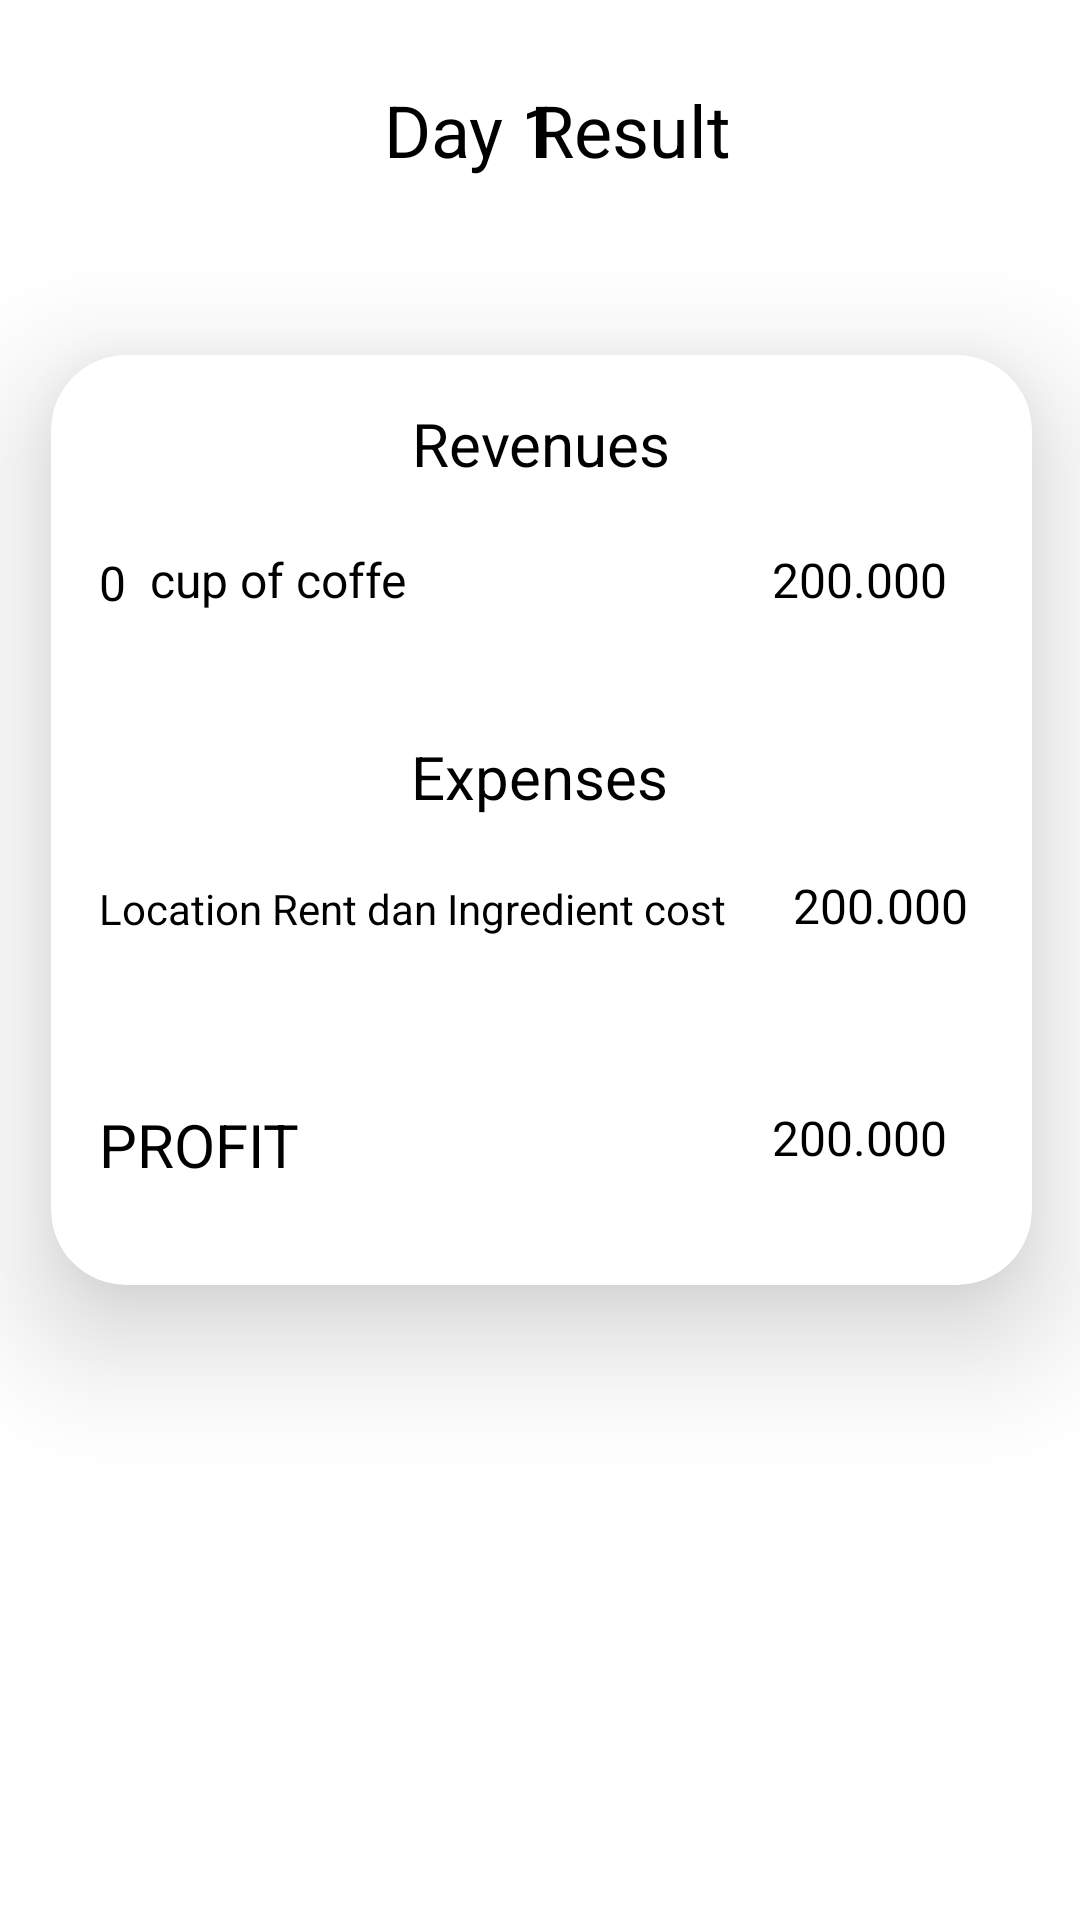

Android layout source for this screen:
<!-- AndroidManifest.xml: application theme Theme.ProjectUTS_160420077 -->
<!-- res/layout/activity_result.xml -->
<?xml version="1.0" encoding="utf-8"?>
<androidx.constraintlayout.widget.ConstraintLayout xmlns:android="http://schemas.android.com/apk/res/android"
    xmlns:app="http://schemas.android.com/apk/res-auto"
    xmlns:tools="http://schemas.android.com/tools"
    android:layout_width="match_parent"
    android:layout_height="match_parent"
    tools:context=".Result">

    <TextView
        android:id="@+id/txtDayResult"
        android:layout_width="wrap_content"
        android:layout_height="wrap_content"
        android:layout_marginStart="128dp"
        android:layout_marginTop="27dp"
        android:text="Day 1"
        android:textColor="#000000"
        android:textSize="24sp"
        app:layout_constraintStart_toStartOf="parent"
        app:layout_constraintTop_toTopOf="parent" />

    <TextView
        android:id="@+id/txt122"
        android:layout_width="wrap_content"
        android:layout_height="wrap_content"
        android:layout_marginStart="15dp"
        android:layout_marginTop="27dp"
        android:layout_marginEnd="142dp"
        android:text="Result"
        android:textColor="#000000"
        android:textSize="24sp"
        app:layout_constraintEnd_toEndOf="parent"
        app:layout_constraintStart_toEndOf="@+id/txtDayResult"
        app:layout_constraintTop_toTopOf="parent" />

    <androidx.cardview.widget.CardView
        android:id="@+id/cardView4"
        android:layout_width="327dp"
        android:layout_height="310dp"
        android:layout_marginStart="43dp"
        android:layout_marginTop="59dp"
        android:layout_marginEnd="42dp"
        app:cardCornerRadius="25dp"
        app:cardElevation="25dp"
        app:layout_constraintEnd_toEndOf="parent"
        app:layout_constraintStart_toStartOf="parent"
        app:layout_constraintTop_toBottomOf="@+id/txtDayResult">

        <androidx.constraintlayout.widget.ConstraintLayout
            android:layout_width="match_parent"
            android:layout_height="match_parent">

            <TextView
                android:id="@+id/textView7"
                android:layout_width="wrap_content"
                android:layout_height="wrap_content"
                android:layout_marginStart="120dp"
                android:layout_marginTop="16dp"
                android:layout_marginEnd="120dp"
                android:text="Revenues"
                android:textColor="#000000"
                android:textSize="20sp"
                app:layout_constraintEnd_toEndOf="parent"
                app:layout_constraintStart_toStartOf="parent"
                app:layout_constraintTop_toTopOf="parent" />

            <TextView
                android:id="@+id/textView16"
                android:layout_width="wrap_content"
                android:layout_height="wrap_content"
                android:layout_marginStart="120dp"
                android:layout_marginTop="84dp"
                android:layout_marginEnd="121dp"
                android:text="Expenses"
                android:textColor="#000000"
                android:textSize="20sp"
                app:layout_constraintEnd_toEndOf="parent"
                app:layout_constraintHorizontal_bias="0.0"
                app:layout_constraintStart_toStartOf="parent"
                app:layout_constraintTop_toBottomOf="@+id/textView7" />

            <TextView
                android:id="@+id/textView22"
                android:layout_width="wrap_content"
                android:layout_height="wrap_content"
                android:layout_marginStart="16dp"
                android:layout_marginTop="55dp"
                android:layout_marginBottom="33dp"
                android:text="PROFIT"
                android:textColor="#000000"
                android:textSize="20sp"
                app:layout_constraintBottom_toBottomOf="parent"
                app:layout_constraintStart_toStartOf="parent"
                app:layout_constraintTop_toBottomOf="@+id/textView21" />

            <TextView
                android:id="@+id/textView9"
                android:layout_width="wrap_content"
                android:layout_height="wrap_content"
                android:layout_marginStart="8dp"
                android:layout_marginTop="64dp"
                android:text="cup of coffe"
                android:textColor="#000000"
                android:textSize="16sp"
                app:layout_constraintStart_toEndOf="@+id/txtJumlahStokResult"
                app:layout_constraintTop_toTopOf="parent" />

            <TextView
                android:id="@+id/textView21"
                android:layout_width="wrap_content"
                android:layout_height="wrap_content"
                android:layout_marginStart="16dp"
                android:layout_marginTop="21dp"
                android:text="Location Rent dan Ingredient cost"
                android:textColor="#000000"
                android:textSize="14sp"
                app:layout_constraintStart_toStartOf="parent"
                app:layout_constraintTop_toBottomOf="@+id/textView16" />

            <TextView
                android:id="@+id/txtTotalResultPenjualan"
                android:layout_width="wrap_content"
                android:layout_height="wrap_content"
                android:layout_marginStart="121dp"
                android:layout_marginTop="64dp"
                android:layout_marginEnd="28dp"
                android:text="200.000"
                android:textColor="#000000"
                android:textSize="16sp"
                app:layout_constraintEnd_toEndOf="parent"
                app:layout_constraintStart_toEndOf="@+id/textView9"
                app:layout_constraintTop_toTopOf="parent" />

            <TextView
                android:id="@+id/txtExpenses"
                android:layout_width="wrap_content"
                android:layout_height="wrap_content"
                android:layout_marginStart="29dp"
                android:layout_marginTop="87dp"
                android:layout_marginEnd="28dp"
                android:text="200.000"
                android:textColor="#000000"
                android:textSize="16sp"
                app:layout_constraintEnd_toEndOf="parent"
                app:layout_constraintStart_toEndOf="@+id/textView21"
                app:layout_constraintTop_toBottomOf="@+id/txtTotalResultPenjualan" />

            <TextView
                android:id="@+id/txtProfit"
                android:layout_width="wrap_content"
                android:layout_height="wrap_content"
                android:layout_marginStart="157dp"
                android:layout_marginTop="55dp"
                android:layout_marginEnd="28dp"
                android:layout_marginBottom="38dp"
                android:text="200.000"
                android:textColor="#000000"
                android:textSize="16sp"
                app:layout_constraintBottom_toBottomOf="parent"
                app:layout_constraintEnd_toEndOf="parent"
                app:layout_constraintStart_toEndOf="@+id/textView22"
                app:layout_constraintTop_toBottomOf="@+id/txtExpenses" />

            <TextView
                android:id="@+id/txtJumlahStokResult"
                android:layout_width="wrap_content"
                android:layout_height="wrap_content"
                android:layout_marginStart="16dp"
                android:layout_marginTop="65dp"
                android:text="0"
                android:textColor="#000000"
                android:textSize="16sp"
                app:layout_constraintStart_toStartOf="parent"
                app:layout_constraintTop_toTopOf="parent" />
        </androidx.constraintlayout.widget.ConstraintLayout>
    </androidx.cardview.widget.CardView>

    <Button
        android:id="@+id/btnNewDay"
        android:layout_width="wrap_content"
        android:layout_height="wrap_content"
        android:layout_marginStart="128dp"
        android:layout_marginTop="43dp"
        android:layout_marginEnd="128dp"
        android:layout_marginBottom="211dp"
        android:text="Start New Day"
        app:cornerRadius="25dp"
        app:layout_constraintBottom_toBottomOf="parent"
        app:layout_constraintEnd_toEndOf="parent"
        app:layout_constraintStart_toStartOf="parent"
        app:layout_constraintTop_toBottomOf="@+id/cardView4" />
</androidx.constraintlayout.widget.ConstraintLayout>
<!-- resources referenced by this layout -->
<resources>
  <style name="Theme.ProjectUTS_160420077" parent="Theme.MaterialComponents.DayNight.DarkActionBar">
          
          <item name="colorPrimary">@color/purple_500</item>
          <item name="colorPrimaryVariant">@color/purple_700</item>
          <item name="colorOnPrimary">@color/white</item>
          
          <item name="colorSecondary">@color/teal_200</item>
          <item name="colorSecondaryVariant">@color/teal_700</item>
          <item name="colorOnSecondary">@color/black</item>
          
          <item name="android:statusBarColor">?attr/colorPrimaryVariant</item>
          
          
          <item name="android:windowAnimationStyle">@style/ActivityAnim</item>
  
  
  
      </style>
  <style name="ActivityAnim" parent="android:style/Animation.Activity">
          <item name="android:activityOpenEnterAnimation">@anim/slide_in</item>
          <item name="android:activityCloseEnterAnimation">@anim/slide_in</item>
          <item name="android:activityOpenExitAnimation">@anim/slide_out</item>
          <item name="android:activityCloseExitAnimation">@anim/slide_out</item>
      </style>
  <!-- not gathered from this repository: default colours our renderer supplied (Android Studio template values) -->
  <color name="purple_500">#FF6200EE</color>
  <color name="purple_700">#FF3700B3</color>
  <color name="teal_200">#FF03DAC5</color>
  <color name="teal_700">#FF018786</color>
  <color name="black">#FF000000</color>
  <color name="white">#FFFFFFFF</color>
</resources>
